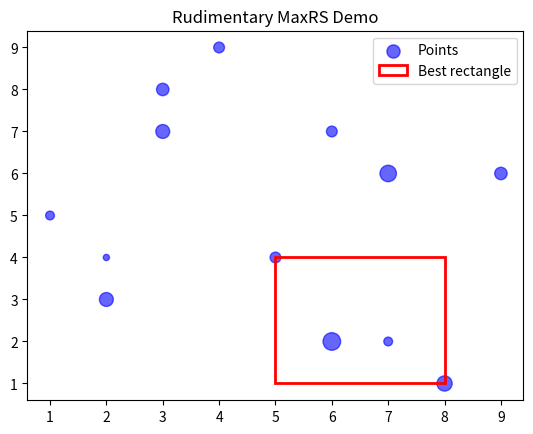

The matplotlib source for this figure:
import numpy as np
import matplotlib.pyplot as plt

def maxrs(points, rect_w, rect_h, step=1.0):
    """
    Rudimentary MaxRS (Maximum Range Sum) demo.
    Brute-force scan of candidate rectangles.
    
    Args:
        points: list of (x, y, weight)
        rect_w, rect_h: rectangle width and height
        step: grid step for candidate rectangle positions

    Returns:
        (best_x, best_y, max_sum)

    """
    # min_x, max_x = min(xs), max(xs)
    # min_y, max_y = min(ys), max(ys)


    # Array for X points
    # Array for y points
    xs = [p[0] for p in points] 
    ys = [p[1] for p in points] 

    x_candidates = sorted(set(xs)) # Array of x candidates
    y_candidates = sorted(set(ys)) # Array of y  candidates
    
    best_sum = -np.inf
    best_pos = None

    # grid scan
    for x in x_candidates: #Start at x coordinates 
        for y in y_candidates: #Define top left as arange of y's
            total = sum( #Define total points inside best grid
                w for (px, py, w) in points
                if x <= px <= x + rect_w and y <= py <= y + rect_h
            )
            if total > best_sum: #Redefine grid if new total found during grid scan
                best_sum = total
                best_pos = (x, y)

    return best_pos + (best_sum,)


# Points (x, y, weight)
points = [
    (2, 3, 5),
    (5, 4, 3),
    (3, 8, 4),
    (6, 7, 3),
    (7, 2, 2),
    (9, 6, 4),
    (3, 7, 5),
    (1, 5, 2),
    (6, 2, 8),
    (4, 9, 3),
    (8, 1, 6),
    (2, 4, 1),
    (7, 6, 7)
]

# Rectangle size
rect_w, rect_h = 3, 3

# Run demo
best_x, best_y, best_sum = maxrs(points, rect_w, rect_h, step=0.5)
print(f"Best rectangle at ({best_x:.2f}, {best_y:.2f}) with total weight = {best_sum}")

# --- Visualization ---
fig, ax = plt.subplots()
ax.scatter([p[0] for p in points], [p[1] for p in points],
           s=[p[2]*20 for p in points], color='blue', alpha=0.6, label='Points')

rect = plt.Rectangle((best_x, best_y), rect_w, rect_h,
                     edgecolor='red', facecolor='none', lw=2, label='Best rectangle')
ax.add_patch(rect)

ax.set_title("Rudimentary MaxRS Demo")
ax.legend()
plt.show()
